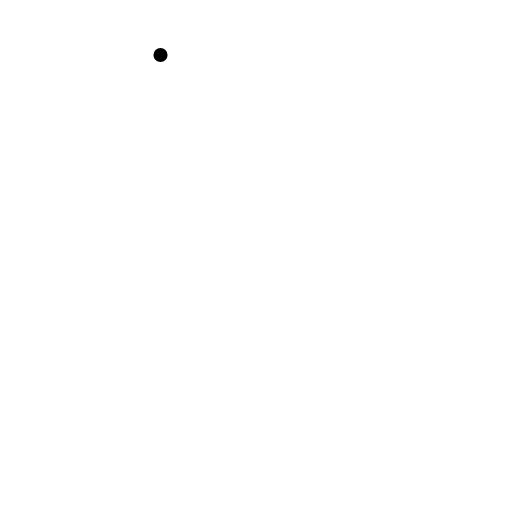
t = 0.00 s
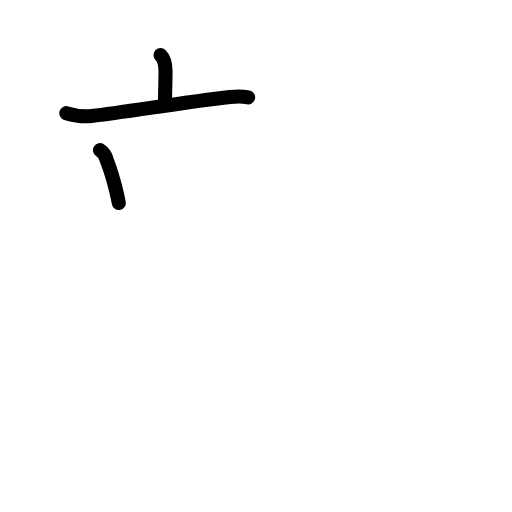
t = 2.92 s
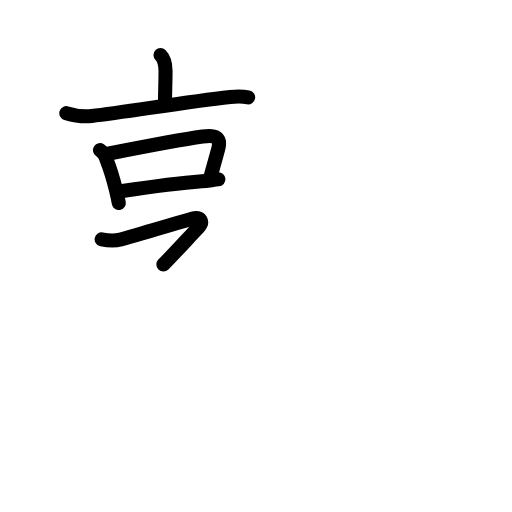
t = 5.94 s
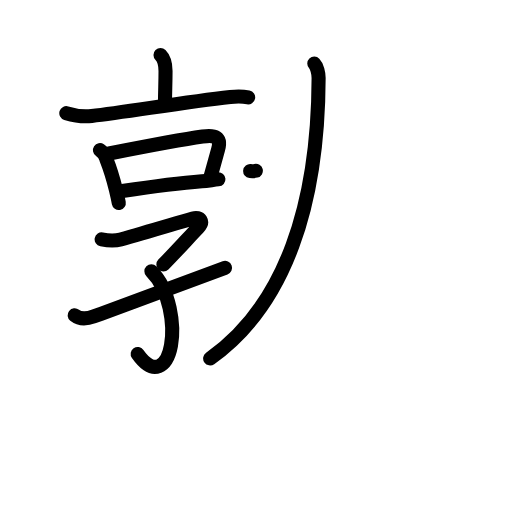
t = 9.04 s
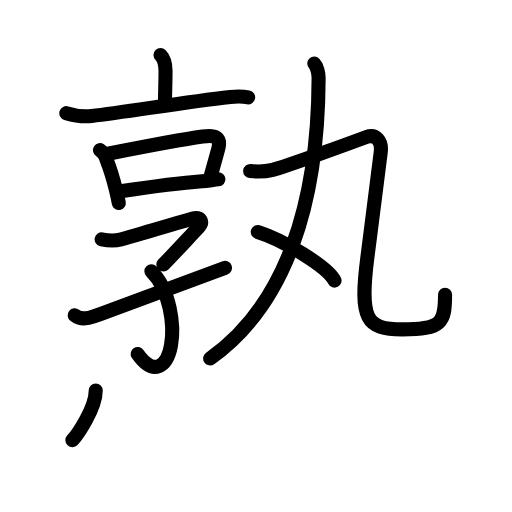
t = 11.75 s
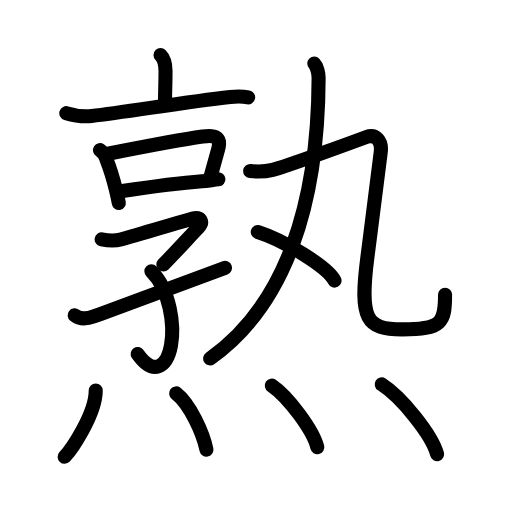
t = 15.00 s

The animated SVG that drew these frames (rendered in a browser with its animation timeline set to each time). Animation: 48 SMIL elements (animate=48); one cycle of 15.00 s.

<?xml version="1.0" encoding="UTF-8"?>
<!--
AniKanjiVG is licensed by CC-BY-SA Paul C. Sommerhoff (https://bitbucket.org/sommerhoff/anikanjivg).
AniKanjiVG uses KanjiVG which is licensed by CC-BY-SA Ulrich Apel (http://kanjivg.tagaini.net).
See also http://creativecommons.org/licenses/by-sa/3.0/
-->
<svg xmlns:kvg='http://kanjivg.tagaini.net' xmlns='http://www.w3.org/2000/svg' width='109' height='109' viewBox='0 0 109 109' style='fill:none;stroke:#000000;stroke-width:3;stroke-linecap:round;stroke-linejoin:round;' id="kvg:kanji_0719f"><g id="kvg:0719f" kvg:element="熟"><g id="kvg:0719f-g1" kvg:element="孰" kvg:position="top" kvg:phon="孰"><g id="kvg:0719f-g2" kvg:element="享" kvg:position="left"><g id="kvg:0719f-g3" kvg:element="亠" kvg:position="top"><path id="kvg:0719f-s1" kvg:type="㇑a" d="M34.17,11.7c0.88,0.88,1.07,2.17,1.07,3.42c0,2.85-0.11,4-0.11,6.77"><animate attributeName="d" begin="0.0s" dur="0.5s" from="M34.17,11.7C34.17,11.7,34.17,11.7,34.17,11.7" to="M34.17,11.7c0.88,0.88,1.07,2.17,1.07,3.42" />
<animate attributeName="d" begin="0.5s" dur="0.5s" from="M34.17,11.7c0.88,0.88,1.07,2.17,1.07,3.42c0,0,0,0,0,0,0" to="M34.17,11.7c0.88,0.88,1.07,2.17,1.07,3.42c0,2.85-0.11,4-0.11,6.77" />
</path>
<path id="kvg:0719f-s2" kvg:type="㇐" d="M14.12,24.09c1.75,0.54,3.71,0.79,5.4,0.6c7.32-0.83,19.6-2.93,29.5-4.04c1.35-0.15,2.73-0.14,3.81,0.08"><animate attributeName="d" begin="1.0s" dur="0.3333333333333333s" from="M14.12,24.09C14.12,24.09,14.12,24.09,14.12,24.09" to="M14.12,24.09c1.75,0.54,3.71,0.79,5.4,0.6" />
<animate attributeName="d" begin="1.3333333333333333s" dur="0.3333333333333333s" from="M14.12,24.09c1.75,0.54,3.71,0.79,5.4,0.6c0,0,0,0,0,0,0" to="M14.12,24.09c1.75,0.54,3.71,0.79,5.4,0.6c7.32-0.83,19.6-2.93,29.5-4.04" />
<animate attributeName="d" begin="1.6666666666666665s" dur="0.3333333333333333s" from="M14.12,24.09c1.75,0.54,3.71,0.79,5.4,0.6c7.32-0.83,19.6-2.93,29.5-4.04c0,0,0,0,0,0,0" to="M14.12,24.09c1.75,0.54,3.71,0.79,5.4,0.6c7.32-0.83,19.6-2.93,29.5-4.04c1.35-0.15,2.73-0.14,3.81,0.08" />
<animate attributeName="d" begin="0s" dur="1.0s" from="M-100,-100" to="M-100,-100" />
</path>
</g>
<g id="kvg:0719f-g4" kvg:position="bottom"><g id="kvg:0719f-g5" kvg:element="口"><path id="kvg:0719f-s3" kvg:type="㇑" d="M21.28,31.97c0.6,0.4,1.22,1.21,1.36,1.92c0.66,1.67,1.45,4.14,2.05,6.56c0.23,0.95,0.44,1.89,0.6,2.78"><animate attributeName="d" begin="2.0s" dur="0.3333333333333333s" from="M21.28,31.97C21.28,31.97,21.28,31.97,21.28,31.97" to="M21.28,31.97c0.6,0.4,1.22,1.21,1.36,1.92" />
<animate attributeName="d" begin="2.3333333333333335s" dur="0.3333333333333333s" from="M21.28,31.97c0.6,0.4,1.22,1.21,1.36,1.92c0,0,0,0,0,0,0" to="M21.28,31.97c0.6,0.4,1.22,1.21,1.36,1.92c0.66,1.67,1.45,4.14,2.05,6.56" />
<animate attributeName="d" begin="2.6666666666666665s" dur="0.3333333333333333s" from="M21.28,31.97c0.6,0.4,1.22,1.21,1.36,1.92c0.66,1.67,1.45,4.14,2.05,6.56c0,0,0,0,0,0,0" to="M21.28,31.97c0.6,0.4,1.22,1.21,1.36,1.92c0.66,1.67,1.45,4.14,2.05,6.56c0.23,0.95,0.44,1.89,0.6,2.78" />
<animate attributeName="d" begin="0s" dur="2.0s" from="M-100,-100" to="M-100,-100" />
</path>
<path id="kvg:0719f-s4" kvg:type="㇕b" d="M23.23,32.68c6.78-1.33,15.46-2.98,19.89-3.61c2.6-0.37,4.1-0.01,3.3,2.79c-0.5,1.77-0.85,3.07-1.67,6"><animate attributeName="d" begin="3.0s" dur="0.3333333333333333s" from="M23.23,32.68C23.23,32.68,23.23,32.68,23.23,32.68" to="M23.23,32.68c6.78-1.33,15.46-2.98,19.89-3.61" />
<animate attributeName="d" begin="3.3333333333333335s" dur="0.3333333333333333s" from="M23.23,32.68c6.78-1.33,15.46-2.98,19.89-3.61c0,0,0,0,0,0,0" to="M23.23,32.68c6.78-1.33,15.46-2.98,19.89-3.61c2.6-0.37,4.1-0.01,3.3,2.79" />
<animate attributeName="d" begin="3.6666666666666665s" dur="0.3333333333333333s" from="M23.23,32.68c6.78-1.33,15.46-2.98,19.89-3.61c2.6-0.37,4.1-0.01,3.3,2.79c0,0,0,0,0,0,0" to="M23.23,32.68c6.78-1.33,15.46-2.98,19.89-3.61c2.6-0.37,4.1-0.01,3.3,2.79c-0.5,1.77-0.85,3.07-1.67,6" />
<animate attributeName="d" begin="0s" dur="3.0s" from="M-100,-100" to="M-100,-100" />
</path>
<path id="kvg:0719f-s5" kvg:type="㇐b" d="M26.03,40.68c6.22-0.93,11.72-1.68,16.94-2.08c1.36-0.1,2.55-0.36,3.53-0.43"><animate attributeName="d" begin="4.0s" dur="0.5s" from="M26.03,40.68C26.03,40.68,26.03,40.68,26.03,40.68" to="M26.03,40.68c6.22-0.93,11.72-1.68,16.94-2.08" />
<animate attributeName="d" begin="4.5s" dur="0.5s" from="M26.03,40.68c6.22-0.93,11.72-1.68,16.94-2.08c0,0,0,0,0,0,0" to="M26.03,40.68c6.22-0.93,11.72-1.68,16.94-2.08c1.36-0.1,2.55-0.36,3.53-0.43" />
<animate attributeName="d" begin="0s" dur="4.0s" from="M-100,-100" to="M-100,-100" />
</path>
</g>
<g id="kvg:0719f-g6" kvg:element="子" kvg:variant="true"><path id="kvg:0719f-s6" kvg:type="㇖" d="M21.64,50.96c1.48,0.29,2.71,0.39,4.05,0.01c5.68-1.6,11.05-3.22,15.37-4.47c1.55-0.45,2.39,0.67,1.1,2.01C39.75,51,39,52,34.78,56.31"><animate attributeName="d" begin="5.0s" dur="0.25s" from="M21.64,50.96C21.64,50.96,21.64,50.96,21.64,50.96" to="M21.64,50.96c1.48,0.29,2.71,0.39,4.05,0.01" />
<animate attributeName="d" begin="5.25s" dur="0.25s" from="M21.64,50.96c1.48,0.29,2.71,0.39,4.05,0.01c0,0,0,0,0,0,0" to="M21.64,50.96c1.48,0.29,2.71,0.39,4.05,0.01c5.68-1.6,11.05-3.22,15.37-4.47" />
<animate attributeName="d" begin="5.5s" dur="0.25s" from="M21.64,50.96c1.48,0.29,2.71,0.39,4.05,0.01c5.68-1.6,11.05-3.22,15.37-4.47c0,0,0,0,0,0,0" to="M21.64,50.96c1.48,0.29,2.71,0.39,4.05,0.01c5.68-1.6,11.05-3.22,15.37-4.47c1.55-0.45,2.39,0.67,1.1,2.01" />
<animate attributeName="d" begin="5.75s" dur="0.25s" from="M21.64,50.96c1.48,0.29,2.71,0.39,4.05,0.01c5.68-1.6,11.05-3.22,15.37-4.47c1.55-0.45,2.39,0.67,1.1,2.01c0,0,0,0,0,0,0" to="M21.64,50.96c1.48,0.29,2.71,0.39,4.05,0.01c5.68-1.6,11.05-3.22,15.37-4.47c1.55-0.45,2.39,0.67,1.1,2.01C39.75,51,39,52,34.78,56.31" />
<animate attributeName="d" begin="0s" dur="5.0s" from="M-100,-100" to="M-100,-100" />
</path>
<path id="kvg:0719f-s7" kvg:type="㇕v" d="M32.23,57.74c4.02,4.01,4.94,11.63,4.17,15.83c-0.84,4.56-3.73,6.56-7.09,1.8"><animate attributeName="d" begin="6.0s" dur="0.5s" from="M32.23,57.74C32.23,57.74,32.23,57.74,32.23,57.74" to="M32.23,57.74c4.02,4.01,4.94,11.63,4.17,15.83" />
<animate attributeName="d" begin="6.5s" dur="0.5s" from="M32.23,57.74c4.02,4.01,4.94,11.63,4.17,15.83c0,0,0,0,0,0,0" to="M32.23,57.74c4.02,4.01,4.94,11.63,4.17,15.83c-0.84,4.56-3.73,6.56-7.09,1.8" />
<animate attributeName="d" begin="0s" dur="6.0s" from="M-100,-100" to="M-100,-100" />
</path>
<path id="kvg:0719f-s8" kvg:type="㇀/㇐" d="M15.89,67.12C17,68,18.25,68,19.96,67.37c8.61-3.19,17.09-6.26,27.95-10.34"><animate attributeName="d" begin="7.0s" dur="0.5s" from="M15.89,67.12C15.89,67.12,15.89,67.12,15.89,67.12" to="M15.89,67.12C17,68,18.25,68,19.96,67.37" />
<animate attributeName="d" begin="7.5s" dur="0.5s" from="M15.89,67.12C17,68,18.25,68,19.96,67.37c0,0,0,0,0,0,0" to="M15.89,67.12C17,68,18.25,68,19.96,67.37c8.61-3.19,17.09-6.26,27.95-10.34" />
<animate attributeName="d" begin="0s" dur="7.0s" from="M-100,-100" to="M-100,-100" />
</path>
</g>
</g>
</g>
<g id="kvg:0719f-g7" kvg:element="丸" kvg:position="right"><g id="kvg:0719f-g8" kvg:element="九"><path id="kvg:0719f-s9" kvg:type="㇒" d="M66.91,13.54c0.58,0.59,0.92,2.05,0.92,3.04C67.75,43.5,60.75,65,44.74,76.3"><animate attributeName="d" begin="8.0s" dur="0.5s" from="M66.91,13.54C66.91,13.54,66.91,13.54,66.91,13.54" to="M66.91,13.54c0.58,0.59,0.92,2.05,0.92,3.04" />
<animate attributeName="d" begin="8.5s" dur="0.5s" from="M66.91,13.54c0.58,0.59,0.92,2.05,0.92,3.04c0,0,0,0,0,0,0" to="M66.91,13.54c0.58,0.59,0.92,2.05,0.92,3.04C67.75,43.5,60.75,65,44.74,76.3" />
<animate attributeName="d" begin="0s" dur="8.0s" from="M-100,-100" to="M-100,-100" />
</path>
<g id="kvg:0719f-g9" kvg:element="乙"><path id="kvg:0719f-s10" kvg:type="㇈" d="M53.26,36.42c1.86,0.21,3.9-0.03,4.79-0.25c2.7-0.67,17.07-5.92,19.96-7c1.96-0.73,3.36,0.79,3.04,3.27c-0.56,4.31-1.78,14.16-2.85,22.44C76.5,68,78,70.13,85.63,70.13c8.49,0,9.12-1.51,9.12-7.38"><animate attributeName="d" begin="9.0s" dur="0.16666666666666666s" from="M53.26,36.42C53.26,36.42,53.26,36.42,53.26,36.42" to="M53.26,36.42c1.86,0.21,3.9-0.03,4.79-0.25" />
<animate attributeName="d" begin="9.166666666666666s" dur="0.16666666666666666s" from="M53.26,36.42c1.86,0.21,3.9-0.03,4.79-0.25c0,0,0,0,0,0,0" to="M53.26,36.42c1.86,0.21,3.9-0.03,4.79-0.25c2.7-0.67,17.07-5.92,19.96-7" />
<animate attributeName="d" begin="9.333333333333334s" dur="0.16666666666666666s" from="M53.26,36.42c1.86,0.21,3.9-0.03,4.79-0.25c2.7-0.67,17.07-5.92,19.96-7c0,0,0,0,0,0,0" to="M53.26,36.42c1.86,0.21,3.9-0.03,4.79-0.25c2.7-0.67,17.07-5.92,19.96-7c1.96-0.73,3.36,0.79,3.04,3.27" />
<animate attributeName="d" begin="9.5s" dur="0.16666666666666666s" from="M53.26,36.42c1.86,0.21,3.9-0.03,4.79-0.25c2.7-0.67,17.07-5.92,19.96-7c1.96-0.73,3.36,0.79,3.04,3.27c0,0,0,0,0,0,0" to="M53.26,36.42c1.86,0.21,3.9-0.03,4.79-0.25c2.7-0.67,17.07-5.92,19.96-7c1.96-0.73,3.36,0.79,3.04,3.27c-0.56,4.31-1.78,14.16-2.85,22.44" />
<animate attributeName="d" begin="9.666666666666666s" dur="0.16666666666666666s" from="M53.26,36.42c1.86,0.21,3.9-0.03,4.79-0.25c2.7-0.67,17.07-5.92,19.96-7c1.96-0.73,3.36,0.79,3.04,3.27c-0.56,4.31-1.78,14.16-2.85,22.44c0,0,0,0,0,0,0" to="M53.26,36.42c1.86,0.21,3.9-0.03,4.79-0.25c2.7-0.67,17.07-5.92,19.96-7c1.96-0.73,3.36,0.79,3.04,3.27c-0.56,4.31-1.78,14.16-2.85,22.44C76.5,68,78,70.13,85.63,70.13" />
<animate attributeName="d" begin="9.833333333333334s" dur="0.16666666666666666s" from="M53.26,36.42c1.86,0.21,3.9-0.03,4.79-0.25c2.7-0.67,17.07-5.92,19.96-7c1.96-0.73,3.36,0.79,3.04,3.27c-0.56,4.31-1.78,14.16-2.85,22.44C76.5,68,78,70.13,85.63,70.13c0,0,0,0,0,0,0" to="M53.26,36.42c1.86,0.21,3.9-0.03,4.79-0.25c2.7-0.67,17.07-5.92,19.96-7c1.96-0.73,3.36,0.79,3.04,3.27c-0.56,4.31-1.78,14.16-2.85,22.44C76.5,68,78,70.13,85.63,70.13c8.49,0,9.12-1.51,9.12-7.38" />
<animate attributeName="d" begin="0s" dur="9.0s" from="M-100,-100" to="M-100,-100" />
</path>
</g>
</g>
<g id="kvg:0719f-g10" kvg:element="丶"><path id="kvg:0719f-s11" kvg:type="㇔" d="M54.88,49.38c5.77,1.83,14.9,7.51,16.34,10.35"><animate attributeName="d" begin="10.0s" dur="1.0s" from="M54.88,49.38C54.88,49.38,54.88,49.38,54.88,49.38" to="M54.88,49.38c5.77,1.83,14.9,7.51,16.34,10.35" />
<animate attributeName="d" begin="0s" dur="10.0s" from="M-100,-100" to="M-100,-100" />
</path>
</g>
</g>
</g>
<g id="kvg:0719f-g11" kvg:element="灬" kvg:variant="true" kvg:original="火" kvg:position="bottom" kvg:radical="general"><path id="kvg:0719f-s12" kvg:type="㇔" d="M20.38,83.12c0,5.11-5.25,12.66-6.62,14.12"><animate attributeName="d" begin="11.0s" dur="1.0s" from="M20.38,83.12C20.38,83.12,20.38,83.12,20.38,83.12" to="M20.38,83.12c0,5.11-5.25,12.66-6.62,14.12" />
<animate attributeName="d" begin="0s" dur="11.0s" from="M-100,-100" to="M-100,-100" />
</path>
<path id="kvg:0719f-s13" kvg:type="㇔" d="M37.5,83.75c2.93,2.26,5.72,8.46,6.45,11.97"><animate attributeName="d" begin="12.0s" dur="1.0s" from="M37.5,83.75C37.5,83.75,37.5,83.75,37.5,83.75" to="M37.5,83.75c2.93,2.26,5.72,8.46,6.45,11.97" />
<animate attributeName="d" begin="0s" dur="12.0s" from="M-100,-100" to="M-100,-100" />
</path>
<path id="kvg:0719f-s14" kvg:type="㇔" d="M57.87,82.08c3.42,2.32,8.83,9.53,9.68,13.13"><animate attributeName="d" begin="13.0s" dur="1.0s" from="M57.87,82.08C57.87,82.08,57.87,82.08,57.87,82.08" to="M57.87,82.08c3.42,2.32,8.83,9.53,9.68,13.13" />
<animate attributeName="d" begin="0s" dur="13.0s" from="M-100,-100" to="M-100,-100" />
</path>
<path id="kvg:0719f-s15" kvg:type="㇔" d="M81.27,81.83c4.16,2.63,10.75,10.8,11.79,14.88"><animate attributeName="d" begin="14.0s" dur="1.0s" from="M81.27,81.83C81.27,81.83,81.27,81.83,81.27,81.83" to="M81.27,81.83c4.16,2.63,10.75,10.8,11.79,14.88" />
<animate attributeName="d" begin="0s" dur="14.0s" from="M-100,-100" to="M-100,-100" />
</path>
</g>
</g>
</svg>
